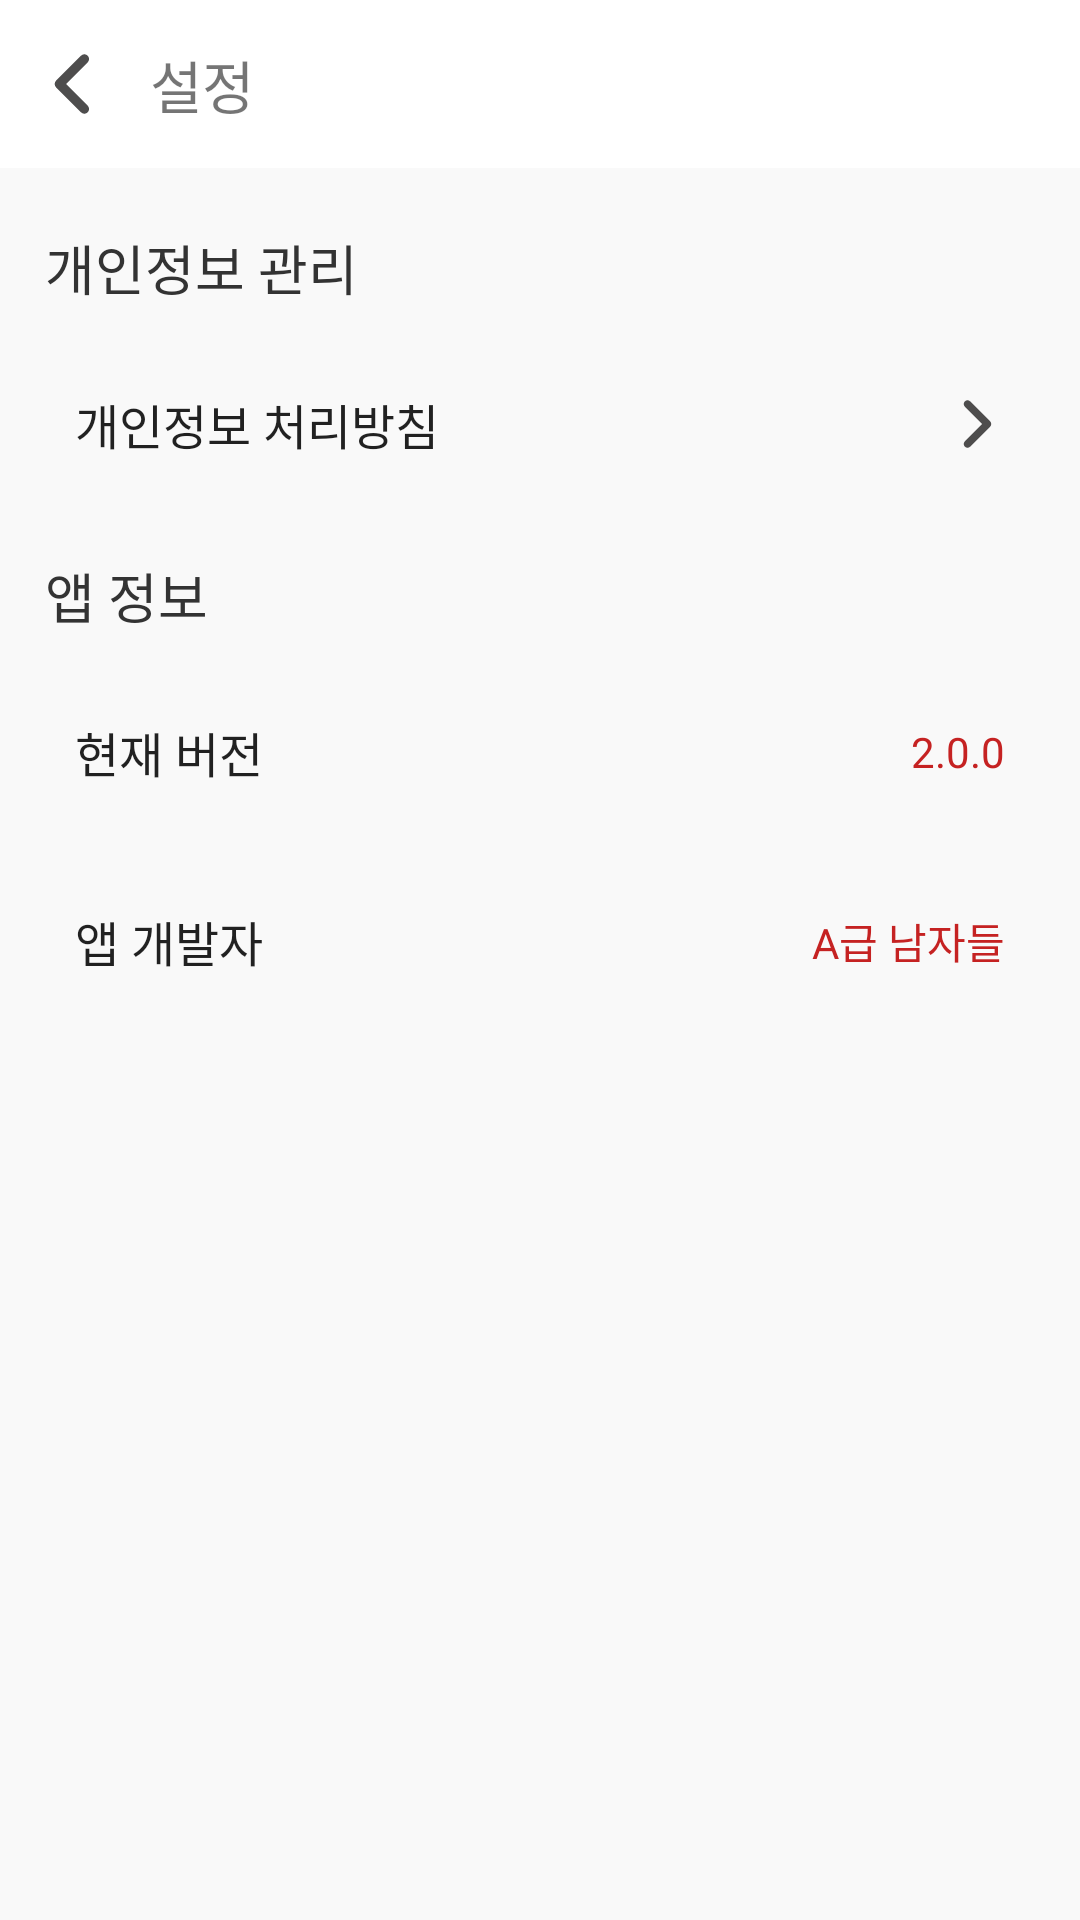

The Android layout XML behind this screen, and the referenced resources:
<!-- AndroidManifest.xml: application theme Theme.DaechelinGuide -->
<!-- res/layout/fragment_setting.xml -->
<?xml version="1.0" encoding="utf-8"?>
<layout xmlns:android="http://schemas.android.com/apk/res/android"
    xmlns:tools="http://schemas.android.com/tools"
    xmlns:app="http://schemas.android.com/apk/res-auto">

    <data>
        <variable
            name="vm"
            type="com.dgsw.guidedaechelin.presentation.features.setting.SettingViewModel" />

    </data>

    <androidx.constraintlayout.widget.ConstraintLayout
        android:layout_width="match_parent"
        android:layout_height="match_parent"
        android:background="@color/backgroud_grey">

        <androidx.constraintlayout.widget.ConstraintLayout
            android:id="@+id/top_bar"
            android:layout_width="0dp"
            android:layout_height="wrap_content"
            android:background="@color/white"
            app:layout_constraintEnd_toEndOf="parent"
            app:layout_constraintStart_toStartOf="parent"
            app:layout_constraintTop_toTopOf="parent">

            <androidx.appcompat.widget.AppCompatButton
                android:id="@+id/back_btn"
                android:layout_width="50dp"
                android:layout_height="50dp"
                android:background="@drawable/arrow__left"

                app:layout_constraintBottom_toBottomOf="parent"
                app:layout_constraintStart_toStartOf="parent"
                app:layout_constraintTop_toTopOf="parent" />

            <TextView
                android:id="@+id/title_txt"
                android:layout_width="wrap_content"
                android:layout_height="wrap_content"

                android:layout_marginVertical="14dp"
                android:fontFamily="@font/pretendard_bold"
                android:text="설정"

                android:textSize="19dp"

                app:layout_constraintBottom_toBottomOf="parent"
                app:layout_constraintStart_toEndOf="@+id/back_btn"
                app:layout_constraintTop_toTopOf="parent" />

            <ImageView
                android:id="@+id/imageView"
                android:layout_width="0dp"
                android:layout_height="1dp"

                android:background="@drawable/grey_line"
                app:layout_constraintBottom_toBottomOf="parent"
                app:layout_constraintEnd_toEndOf="parent"
                app:layout_constraintStart_toStartOf="parent" />

        </androidx.constraintlayout.widget.ConstraintLayout>


















































        <TextView
            android:id="@+id/policy_txt"
            android:layout_width="0dp"
            android:layout_height="wrap_content"

            android:text="개인정보 관리"
            android:fontFamily="@font/pretendard_medium"
            android:textSize="18dp"
            android:textColor="#333333"

            android:layout_marginTop="20dp"
            android:layout_marginStart="15dp"
            app:layout_constraintEnd_toEndOf="parent"
            app:layout_constraintStart_toStartOf="parent"
            app:layout_constraintTop_toBottomOf="@id/top_bar" />

        <androidx.appcompat.widget.AppCompatButton
            android:id="@+id/policy_btn"
            android:layout_width="0dp"

            android:layout_height="wrap_content"

            android:layout_marginHorizontal="15dp"
            android:layout_marginTop="15dp"
            android:background="@drawable/setting_frame"
            android:gravity="center_vertical"
            android:elevation="5dp"

            android:fontFamily="@font/pretendard_medium"
            android:paddingHorizontal="10dp"
            android:paddingVertical="10dp"
            android:text="개인정보 처리방침"
            android:textSize="16dp"
            app:layout_constraintEnd_toEndOf="parent"
            app:layout_constraintStart_toStartOf="parent"
            app:layout_constraintTop_toBottomOf="@+id/policy_txt" />

        <ImageView
            android:layout_width="40dp"
            android:layout_height="40dp"

            android:background="@drawable/arrow_right"
            android:elevation="6dp"

            app:layout_constraintBottom_toBottomOf="@+id/policy_btn"
            app:layout_constraintEnd_toEndOf="@+id/policy_btn"
            app:layout_constraintTop_toTopOf="@+id/policy_btn" />

        <TextView
            android:id="@+id/app_information_txt"
            android:layout_width="0dp"
            android:layout_height="wrap_content"

            android:text="앱 정보"
            android:fontFamily="@font/pretendard_medium"
            android:textSize="18dp"
            android:textColor="#333333"

            android:layout_marginTop="20dp"
            android:layout_marginStart="15dp"
            app:layout_constraintEnd_toEndOf="parent"
            app:layout_constraintStart_toStartOf="parent"
            app:layout_constraintTop_toBottomOf="@id/policy_btn" />

        <androidx.appcompat.widget.AppCompatButton
            android:id="@+id/version_btn"
            android:layout_width="0dp"

            android:layout_height="wrap_content"

            android:layout_marginHorizontal="15dp"
            android:layout_marginTop="15dp"
            android:background="@drawable/setting_frame"
            android:gravity="center_vertical"
            android:elevation="5dp"

            android:fontFamily="@font/pretendard_medium"
            android:paddingHorizontal="10dp"
            android:paddingVertical="10dp"
            android:text="현재 버전"
            android:textSize="16dp"
            app:layout_constraintEnd_toEndOf="parent"
            app:layout_constraintStart_toStartOf="parent"
            app:layout_constraintTop_toBottomOf="@+id/app_information_txt" />

        <TextView
            android:id="@+id/version_txt"

            android:layout_width="wrap_content"
            android:layout_height="0dp"
            android:text="2.0.0"
            android:elevation="6dp"
            android:gravity="center_vertical"
            android:fontFamily="@font/pretendard_regular"
            android:textSize="14dp"
            android:textColor="#C52222"
            android:layout_marginEnd="10dp"

            app:layout_constraintBottom_toBottomOf="@+id/version_btn"
            app:layout_constraintEnd_toEndOf="@+id/version_btn"
            app:layout_constraintTop_toTopOf="@+id/version_btn" />

        <androidx.appcompat.widget.AppCompatButton
            android:id="@+id/developer_btn"
            android:layout_width="0dp"

            android:layout_height="wrap_content"

            android:layout_marginHorizontal="15dp"
            android:layout_marginTop="15dp"
            android:background="@drawable/setting_frame"
            android:gravity="center_vertical"
            android:elevation="5dp"

            android:fontFamily="@font/pretendard_medium"
            android:paddingHorizontal="10dp"
            android:paddingVertical="10dp"
            android:text="앱 개발자"
            android:textSize="16dp"
            app:layout_constraintEnd_toEndOf="parent"
            app:layout_constraintStart_toStartOf="parent"
            app:layout_constraintTop_toBottomOf="@+id/version_btn" />

        <TextView
            android:id="@+id/developer_txt"

            android:layout_width="wrap_content"
            android:layout_height="0dp"
            android:text="A급 남자들"
            android:elevation="6dp"
            android:gravity="center_vertical"
            android:fontFamily="@font/pretendard_regular"
            android:textSize="14dp"
            android:textColor="#C52222"
            android:layout_marginEnd="10dp"

            app:layout_constraintBottom_toBottomOf="@+id/developer_btn"
            app:layout_constraintEnd_toEndOf="@+id/developer_btn"
            app:layout_constraintTop_toTopOf="@+id/developer_btn" />


    </androidx.constraintlayout.widget.ConstraintLayout>
</layout>
<!-- resources referenced by this layout -->
<resources>
  <color name="backgroud_grey">#FFF9F9F9</color>
  <color name="white">#FFFFFFFF</color>
  <!-- drawable arrow__left (drawable) -->
  <vector xmlns:android="http://schemas.android.com/apk/res/android"
      android:width="45dp"
      android:height="45dp"
      android:viewportWidth="45"
      android:viewportHeight="45">
    <path
        android:pathData="M26.307,14.006C26.856,14.555 26.856,15.445 26.307,15.994L19.801,22.5L26.307,29.006C26.856,29.555 26.856,30.445 26.307,30.994C25.758,31.544 24.867,31.544 24.318,30.994L16.818,23.494C16.269,22.945 16.269,22.055 16.818,21.506L24.318,14.006C24.867,13.457 25.758,13.457 26.307,14.006Z"
        android:fillColor="#4E4D4D"
        android:fillType="evenOdd"/>
  </vector>
  <!-- drawable arrow_right (drawable) -->
  <vector xmlns:android="http://schemas.android.com/apk/res/android"
      android:width="45dp"
      android:height="45dp"
      android:viewportWidth="45"
      android:viewportHeight="45">
    <path
        android:pathData="M18.693,14.006C18.144,14.555 18.144,15.445 18.693,15.994L25.199,22.5L18.693,29.006C18.144,29.555 18.144,30.445 18.693,30.994C19.242,31.544 20.133,31.544 20.682,30.994L28.182,23.494C28.731,22.945 28.731,22.055 28.182,21.506L20.682,14.006C20.133,13.457 19.242,13.457 18.693,14.006Z"
        android:fillColor="#4E4D4D"
        android:fillType="evenOdd"/>
  </vector>
  <style name="Theme.DaechelinGuide" parent="Theme.MaterialComponents.DayNight.NoActionBar">
          
          <item name="colorPrimary">@color/purple_500</item>
          <item name="colorPrimaryVariant">@color/purple_700</item>
          <item name="colorOnPrimary">@color/white</item>
          
          <item name="colorSecondary">@color/teal_200</item>
          <item name="colorSecondaryVariant">@color/teal_700</item>
          <item name="colorOnSecondary">@color/black</item>
          <item name="windowNoTitle">true</item>
          
          <item name="android:statusBarColor">@color/deep_grey</item>
  
          
      </style>
  <color name="purple_500">#FF6200EE</color>
  <color name="purple_700">#FF3700B3</color>
  <color name="teal_200">#FF03DAC5</color>
  <color name="teal_700">#FF018786</color>
  <color name="black">#FF000000</color>
  <color name="deep_grey">#FFCFCFCF</color>
</resources>
